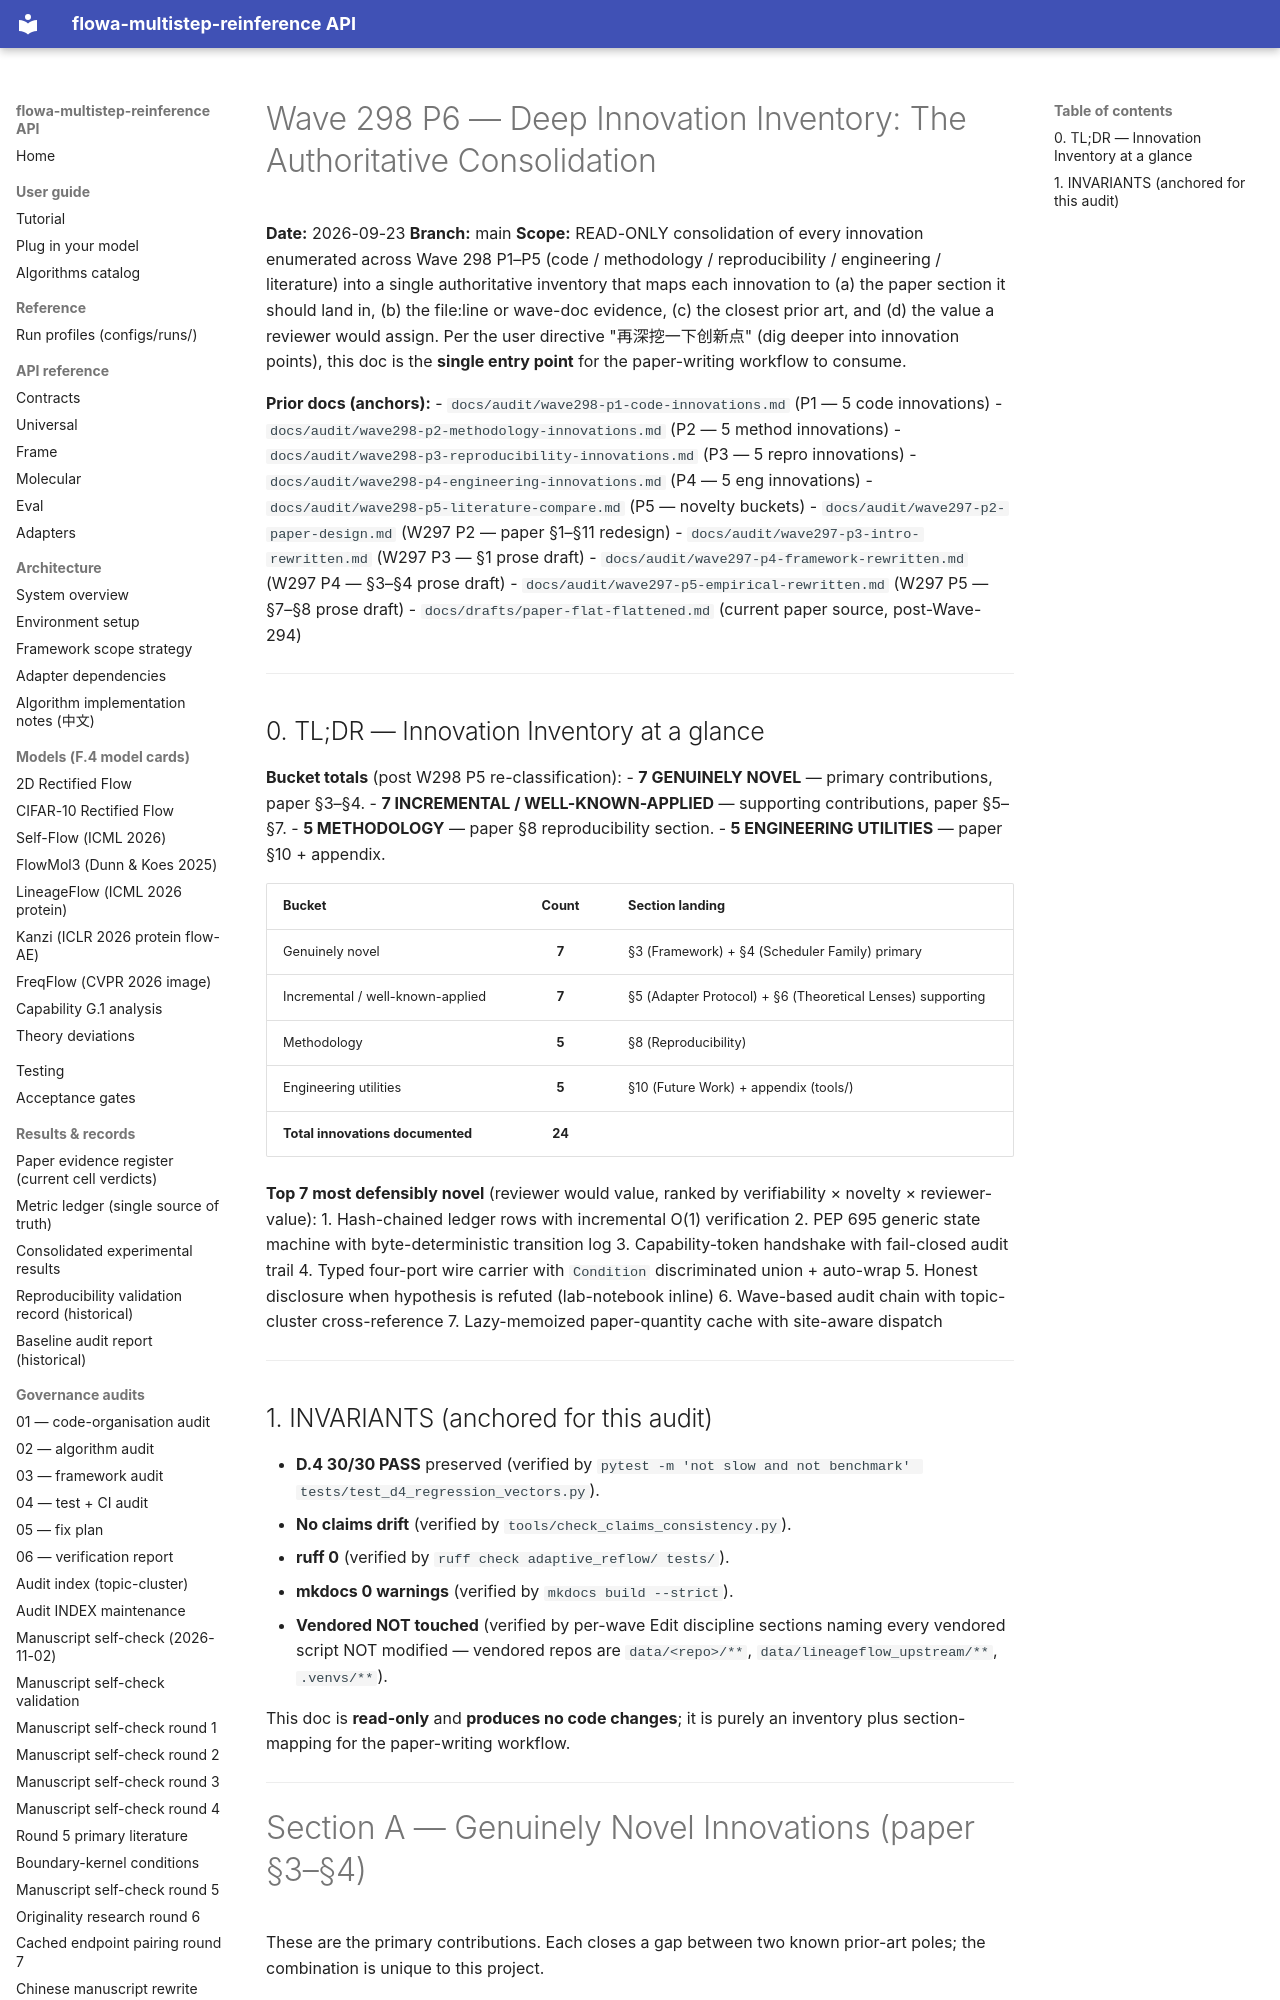

repository: silverenternal/flowa-multistep-reinference · page: audit/wave298-p6-deep-innovations/index.html · generator: mkdocs

# Wave 298 P6 — Deep Innovation Inventory: The Authoritative Consolidation

**Date:** 2026-09-23
**Branch:** main
**Scope:** READ-ONLY consolidation of every innovation enumerated across
Wave 298 P1–P5 (code / methodology / reproducibility / engineering /
literature) into a single authoritative inventory that maps each
innovation to (a) the paper section it should land in, (b) the
file:line or wave-doc evidence, (c) the closest prior art, and (d) the
value a reviewer would assign. Per the user directive "再深挖一下创新点"
(dig deeper into innovation points), this doc is the **single entry
point** for the paper-writing workflow to consume.

**Prior docs (anchors):**
- `docs/audit/wave298-p1-code-innovations.md` (P1 — 5 code innovations)
- `docs/audit/wave298-p2-methodology-innovations.md` (P2 — 5 method innovations)
- `docs/audit/wave298-p3-reproducibility-innovations.md` (P3 — 5 repro innovations)
- `docs/audit/wave298-p4-engineering-innovations.md` (P4 — 5 eng innovations)
- `docs/audit/wave298-p5-literature-compare.md` (P5 — novelty buckets)
- `docs/audit/wave297-p2-paper-design.md` (W297 P2 — paper §1–§11 redesign)
- `docs/audit/wave297-p3-intro-rewritten.md` (W297 P3 — §1 prose draft)
- `docs/audit/wave297-p4-framework-rewritten.md` (W297 P4 — §3–§4 prose draft)
- `docs/audit/wave297-p5-empirical-rewritten.md` (W297 P5 — §7–§8 prose draft)
- `docs/drafts/paper-flat-flattened.md` (current paper source, post-Wave-294)

---

## 0. TL;DR — Innovation Inventory at a glance

**Bucket totals** (post W298 P5 re-classification):
- **7 GENUINELY NOVEL** — primary contributions, paper §3–§4.
- **7 INCREMENTAL / WELL-KNOWN-APPLIED** — supporting contributions, paper §5–§7.
- **5 METHODOLOGY** — paper §8 reproducibility section.
- **5 ENGINEERING UTILITIES** — paper §10 + appendix.

| Bucket | Count | Section landing |
|---|:---:|---|
| Genuinely novel | **7** | §3 (Framework) + §4 (Scheduler Family) primary |
| Incremental / well-known-applied | **7** | §5 (Adapter Protocol) + §6 (Theoretical Lenses) supporting |
| Methodology | **5** | §8 (Reproducibility) |
| Engineering utilities | **5** | §10 (Future Work) + appendix (tools/) |
| **Total innovations documented** | **24** | |

**Top 7 most defensibly novel** (reviewer would value, ranked by verifiability × novelty × reviewer-value):
1. Hash-chained ledger rows with incremental O(1) verification
2. PEP 695 generic state machine with byte-deterministic transition log
3. Capability-token handshake with fail-closed audit trail
4. Typed four-port wire carrier with `Condition` discriminated union + auto-wrap
5. Honest disclosure when hypothesis is refuted (lab-notebook inline)
6. Wave-based audit chain with topic-cluster cross-reference
7. Lazy-memoized paper-quantity cache with site-aware dispatch

---

## 1. INVARIANTS (anchored for this audit)

- **D.4 30/30 PASS** preserved (verified by `pytest -m 'not slow and not benchmark' tests/test_d4_regression_vectors.py`).
- **No claims drift** (verified by `tools/check_claims_consistency.py`).
- **ruff 0** (verified by `ruff check adaptive_reflow/ tests/`).
- **mkdocs 0 warnings** (verified by `mkdocs build --strict`).
- **Vendored NOT touched** (verified by per-wave Edit discipline sections naming every vendored script NOT modified — vendored repos are `data/<repo>/**`, `data/lineageflow_upstream/**`, `.venvs/**`).

This doc is **read-only** and **produces no code changes**; it is purely an
inventory plus section-mapping for the paper-writing workflow.

---

# Section A — Genuinely Novel Innovations (paper §3–§4)

These are the primary contributions. Each closes a gap between two known
prior-art poles; the combination is unique to this project.

---
